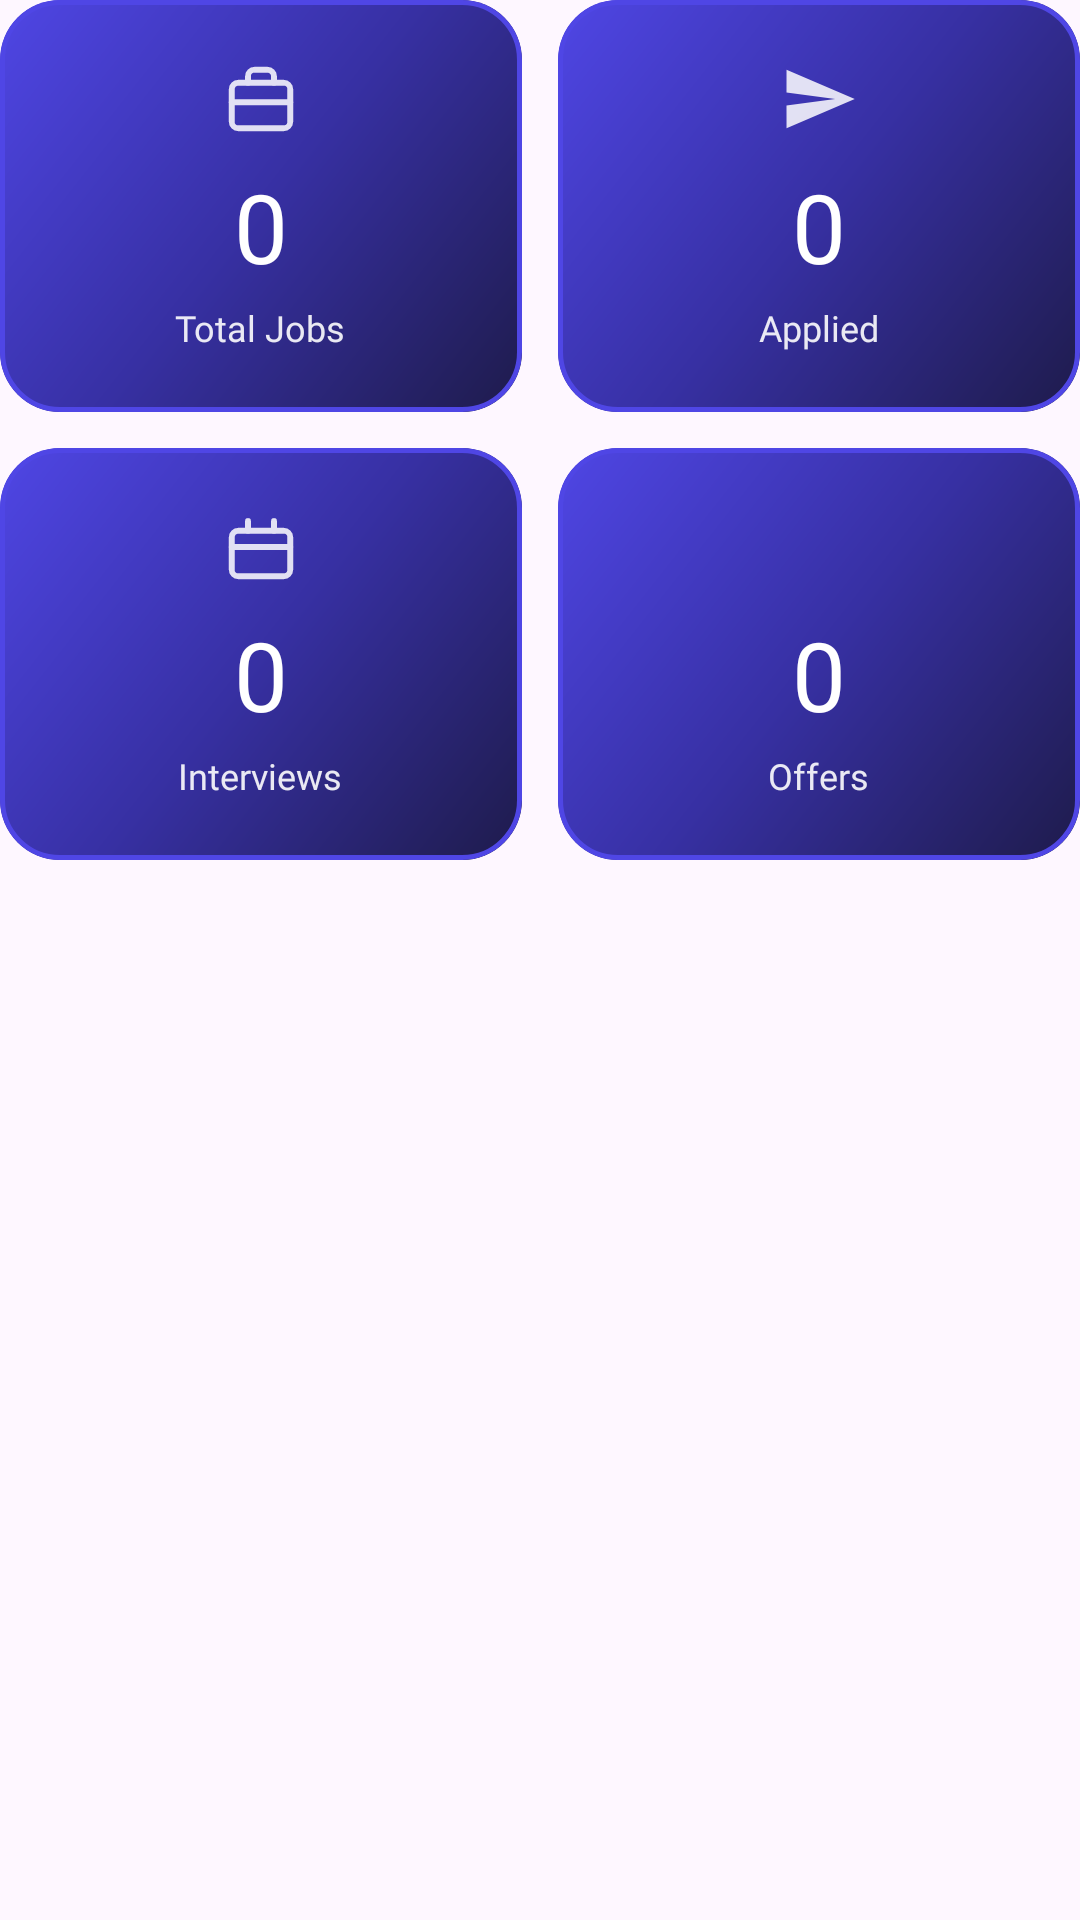

Layout XML and referenced resources for this Android screen:
<!-- AndroidManifest.xml: application theme AppTheme -->
<!-- res/layout/section_job_stats.xml -->
<?xml version="1.0" encoding="utf-8"?>
<LinearLayout xmlns:android="http://schemas.android.com/apk/res/android"
    xmlns:app="http://schemas.android.com/apk/res-auto"
    xmlns:tools="http://schemas.android.com/tools"
    android:layout_width="match_parent"
    android:layout_height="wrap_content"
    android:orientation="vertical">

    
    <LinearLayout
        android:layout_width="match_parent"
        android:layout_height="wrap_content"
        android:layout_marginBottom="12dp"
        android:baselineAligned="false"
        android:orientation="horizontal">

        
        <com.google.android.material.card.MaterialCardView
            style="@style/StatCard"
            android:layout_marginEnd="6dp"
            app:strokeColor="@color/accent_indigo">

            <LinearLayout
                android:layout_width="match_parent"
                android:layout_height="wrap_content"
                android:background="@drawable/gradient_card_indigo"
                android:gravity="center"
                android:orientation="vertical"
                android:padding="20dp">

                <ImageView
                    style="@style/StatCardIcon"
                    android:layout_width="26dp"
                    android:layout_height="26dp"
                    android:src="@drawable/ic_work"
                    app:tint="@color/white" />

                <TextView
                    android:id="@+id/stat_total_value"
                    style="@style/StatCardValue"
                    android:textSize="32sp"
                    tools:text="24" />

                <TextView
                    style="@style/StatCardLabel"
                    android:text="@string/total_jobs"
                    android:textSize="12sp" />

            </LinearLayout>

        </com.google.android.material.card.MaterialCardView>

        
        <com.google.android.material.card.MaterialCardView
            style="@style/StatCard"
            android:layout_marginStart="6dp"
            app:strokeColor="@color/accent_indigo">

            <LinearLayout
                android:layout_width="match_parent"
                android:layout_height="wrap_content"
                android:background="@drawable/gradient_card_indigo"
                android:gravity="center"
                android:orientation="vertical"
                android:padding="20dp">

                <ImageView
                    style="@style/StatCardIcon"
                    android:layout_width="26dp"
                    android:layout_height="26dp"
                    android:src="@drawable/ic_send"
                    app:tint="@color/white" />

                <TextView
                    android:id="@+id/stat_applied_value"
                    style="@style/StatCardValue"
                    android:textSize="32sp"
                    tools:text="18" />

                <TextView
                    style="@style/StatCardLabel"
                    android:text="@string/applied"
                    android:textSize="12sp" />

            </LinearLayout>

        </com.google.android.material.card.MaterialCardView>

    </LinearLayout>

    
    <LinearLayout
        android:layout_width="match_parent"
        android:layout_height="wrap_content"
        android:layout_marginBottom="24dp"
        android:baselineAligned="false"
        android:orientation="horizontal">

        
        <com.google.android.material.card.MaterialCardView
            style="@style/StatCard"
            android:layout_marginEnd="6dp"
            app:strokeColor="@color/accent_indigo">

            <LinearLayout
                android:layout_width="match_parent"
                android:layout_height="wrap_content"
                android:background="@drawable/gradient_card_indigo"
                android:gravity="center"
                android:orientation="vertical"
                android:padding="20dp">

                <ImageView
                    style="@style/StatCardIcon"
                    android:layout_width="26dp"
                    android:layout_height="26dp"
                    android:src="@drawable/ic_calendar"
                    app:tint="@color/white" />

                <TextView
                    android:id="@+id/stat_interviews_value"
                    style="@style/StatCardValue"
                    android:textSize="32sp"
                    tools:text="5" />

                <TextView
                    style="@style/StatCardLabel"
                    android:text="@string/interviews"
                    android:textSize="12sp" />

            </LinearLayout>

        </com.google.android.material.card.MaterialCardView>

        
        <com.google.android.material.card.MaterialCardView
            style="@style/StatCard"
            android:layout_marginStart="6dp"
            app:strokeColor="@color/accent_indigo">

            <LinearLayout
                android:layout_width="match_parent"
                android:layout_height="wrap_content"
                android:background="@drawable/gradient_card_indigo"
                android:gravity="center"
                android:orientation="vertical"
                android:padding="20dp">

                <ImageView
                    style="@style/StatCardIcon"
                    android:layout_width="26dp"
                    android:layout_height="26dp"
                    android:src="@drawable/ic_trophy"
                    app:tint="@color/white" />

                <TextView
                    android:id="@+id/stat_offers_value"
                    style="@style/StatCardValue"
                    android:textSize="32sp"
                    tools:text="2" />

                <TextView
                    style="@style/StatCardLabel"
                    android:text="@string/offers"
                    android:textSize="12sp" />

            </LinearLayout>

        </com.google.android.material.card.MaterialCardView>

    </LinearLayout>

</LinearLayout>
<!-- resources referenced by this layout -->
<resources>
  <color name="accent_indigo">#4F46E5</color>
  <color name="white">#FFFFFF</color>
  <!-- drawable gradient_card_indigo (drawable) -->
  <?xml version="1.0" encoding="utf-8"?>
  <shape xmlns:android="http://schemas.android.com/apk/res/android">
      <gradient
          android:angle="135"
          android:startColor="#1E1B4B"
          android:centerColor="#3730A3"
          android:endColor="#4F46E5"
          android:type="linear" />
  </shape>
  <!-- drawable ic_send (drawable) -->
  <vector xmlns:android="http://schemas.android.com/apk/res/android"
      android:width="24dp"
      android:height="24dp"
      android:viewportWidth="24"
      android:viewportHeight="24">
      <path
          android:fillColor="#FFFFFF"
          android:pathData="M2.01,21L23,12 2.01,3 2,10l15,2 -15,2z"/>
  </vector>
  <!-- drawable ic_work (drawable) -->
  <vector xmlns:android="http://schemas.android.com/apk/res/android"
      android:width="24dp"
      android:height="24dp"
      android:viewportWidth="24"
      android:viewportHeight="24">
      
      <path
          android:fillColor="#00000000"
          android:strokeColor="#FFFFFF"
          android:strokeWidth="1.8"
          android:strokeLineCap="round"
          android:strokeLineJoin="round"
          android:pathData="M3,9C3,7.9 3.9,7 5,7L19,7C20.1,7 21,7.9 21,9L21,19C21,20.1 20.1,21 19,21L5,21C3.9,21 3,20.1 3,19Z"/>
      
      <path
          android:fillColor="#00000000"
          android:strokeColor="#FFFFFF"
          android:strokeWidth="1.8"
          android:strokeLineCap="round"
          android:strokeLineJoin="round"
          android:pathData="M8,7L8,5C8,3.9 8.9,3 10,3L14,3C15.1,3 16,3.9 16,5L16,7"/>
      
      <path
          android:strokeColor="#FFFFFF"
          android:strokeWidth="1.8"
          android:strokeLineCap="round"
          android:pathData="M3,13L21,13"/>
  </vector>
  <string name="applied">Applied</string>
  <string name="interviews">Interviews</string>
  <string name="offers">Offers</string>
  <string name="total_jobs">Total Jobs</string>
  <style name="StatCard">
          <item name="android:layout_width">0dp</item>
          <item name="android:layout_height">wrap_content</item>
          <item name="android:layout_weight">1</item>
          <item name="cardBackgroundColor">@color/glass_background</item>
          <item name="cardCornerRadius">20dp</item>
          <item name="cardElevation">0dp</item>
          <item name="strokeWidth">1.5dp</item>
      </style>
  <style name="StatCardIcon">
          <item name="android:layout_width">24dp</item>
          <item name="android:layout_height">24dp</item>
          <item name="android:layout_marginBottom">8dp</item>
          <item name="android:alpha">0.85</item>
          <item name="android:importantForAccessibility">no</item>
      </style>
  <style name="StatCardLabel">
          <item name="android:layout_width">wrap_content</item>
          <item name="android:layout_height">wrap_content</item>
          <item name="android:layout_marginTop">4dp</item>
          <item name="android:alpha">0.9</item>
          <item name="android:fontFamily">@font/montserrat_semibold</item>
          <item name="android:textColor">@color/white</item>
          <item name="android:textSize">11sp</item>
      </style>
  <style name="StatCardValue">
          <item name="android:layout_width">wrap_content</item>
          <item name="android:layout_height">wrap_content</item>
          <item name="android:fontFamily">@font/montserrat_bold</item>
          <item name="android:text">@string/count_zero</item>
          <item name="android:textColor">@color/white</item>
          <item name="android:textSize">28sp</item>
      </style>
  <style name="AppTheme" parent="Theme.Material3.DayNight.NoActionBar">
          
      </style>
  <color name="glass_background">#4DFFFFFF</color>
  <string name="count_zero">0</string>
</resources>
